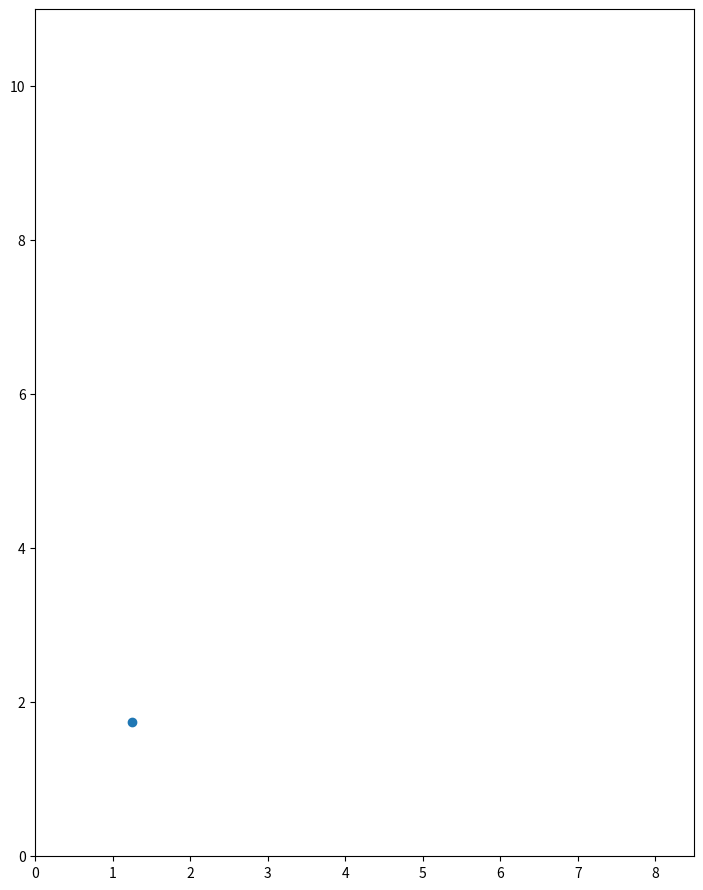

The matplotlib source for this figure:
import numpy as np
import random
import matplotlib.pyplot as plt
import pandas as pd


class Page:
    def __init__(self, width, height, margin, stepsize):
        self.width = width
        self.height = height
        self.margin = margin
        self.min_x = margin
        self.max_x = width - margin
        self.min_y = margin
        self.max_y = height - margin
        self.stepsize = stepsize
        self.npts_x = int((self.width - 2*self.margin)/self.stepsize)
        self.npts_y = int((self.height - 2*self.margin)/self.stepsize)
        self.pt_available = np.full((self.npts_y,self.npts_x), True)

class Walker:
    def __init__(self, page, idx_x, idx_y, lifetime):
        self.page = page            # Page object
        if idx_x <= self.page.npts_x-1:
            self.idx_x = idx_x
        else:
            self.idx_x = random.randint(0,self.page.npts_x-1)
        if idx_y <= self.page.npts_y-1:
            self.idx_y = idx_y
        else:
            self.idx_y = random.randint(0,self.page.npts_y-1)
            
        self.idx_x_prev = self.idx_x
        self.idx_y_prev = self.idx_y
        self.page.pt_available[self.idx_x,self.idx_y] = False
            
        self.x_current = self.page.margin + self.idx_x*self.page.stepsize
        self.y_current = self.page.margin + self.idx_y*self.page.stepsize
        self.x_prev = self.x_current
        self.y_prev = self.y_current
        
        
        self.alive = True
        self.lifetime = lifetime        # Maximum number of steps the walker can do if not constrained too soon
        
        self.available_directions = {"UP":True, "DOWN":True, "LEFT":True, "RIGHT":True}
        
        self.path_pts = [[self.x_current, self.y_current]]
            
    def plot_initial_position(self):
        fig, ax = plt.subplots(figsize=(self.page.width, self.page.height), dpi=300)
        ax.scatter(self.x_current, self.y_current)
        plt.xlim([0,self.page.width])
        plt.ylim([0,self.page.height])
        
    def determine_available_steps(self):
        pass
    
    def take_step(self):
        pass
    
        
        
if __name__ == "__main__":
    page = Page(8.5, 11, 0.5, 0.25)
    walker = Walker(page, 3, 5, 11)
    walker.plot_initial_position()
        